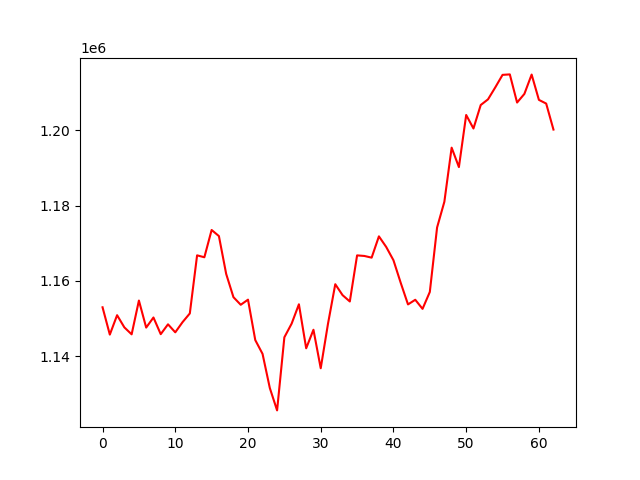

Source data for this figure (header and first rows):
, 0
0, 1152975
1, 1145716
2, 1150874
3, 1147634
4, 1145787
5, 1154768
6, 1147581
7, 1150263
8, 1145831
9, 1148449
10, 1146320
11, 1149025
12, 1151342
13, 1166784
14, 1166273
15, 1173524
16, 1171902
17, 1161839
18, 1155660
19, 1153643
20, 1155003
21, 1144258
22, 1140596
23, 1131519
24, 1125566
25, 1145001
26, 1148631
27, 1153772
28, 1142078
29, 1147002
30, 1136763
31, 1148608
32, 1159108
33, 1156207
34, 1154520
35, 1166772
36, 1166619
37, 1166170
38, 1171832
39, 1169022
40, 1165484
41, 1159467
42, 1153736
43, 1154974
44, 1152557
45, 1157054
46, 1174197
47, 1181027
48, 1195407
49, 1190244
50, 1204092
51, 1200500
52, 1206744
53, 1208246
54, 1211430
55, 1214756
56, 1214881
57, 1207401
58, 1209690
59, 1214836
... 3 more rows
